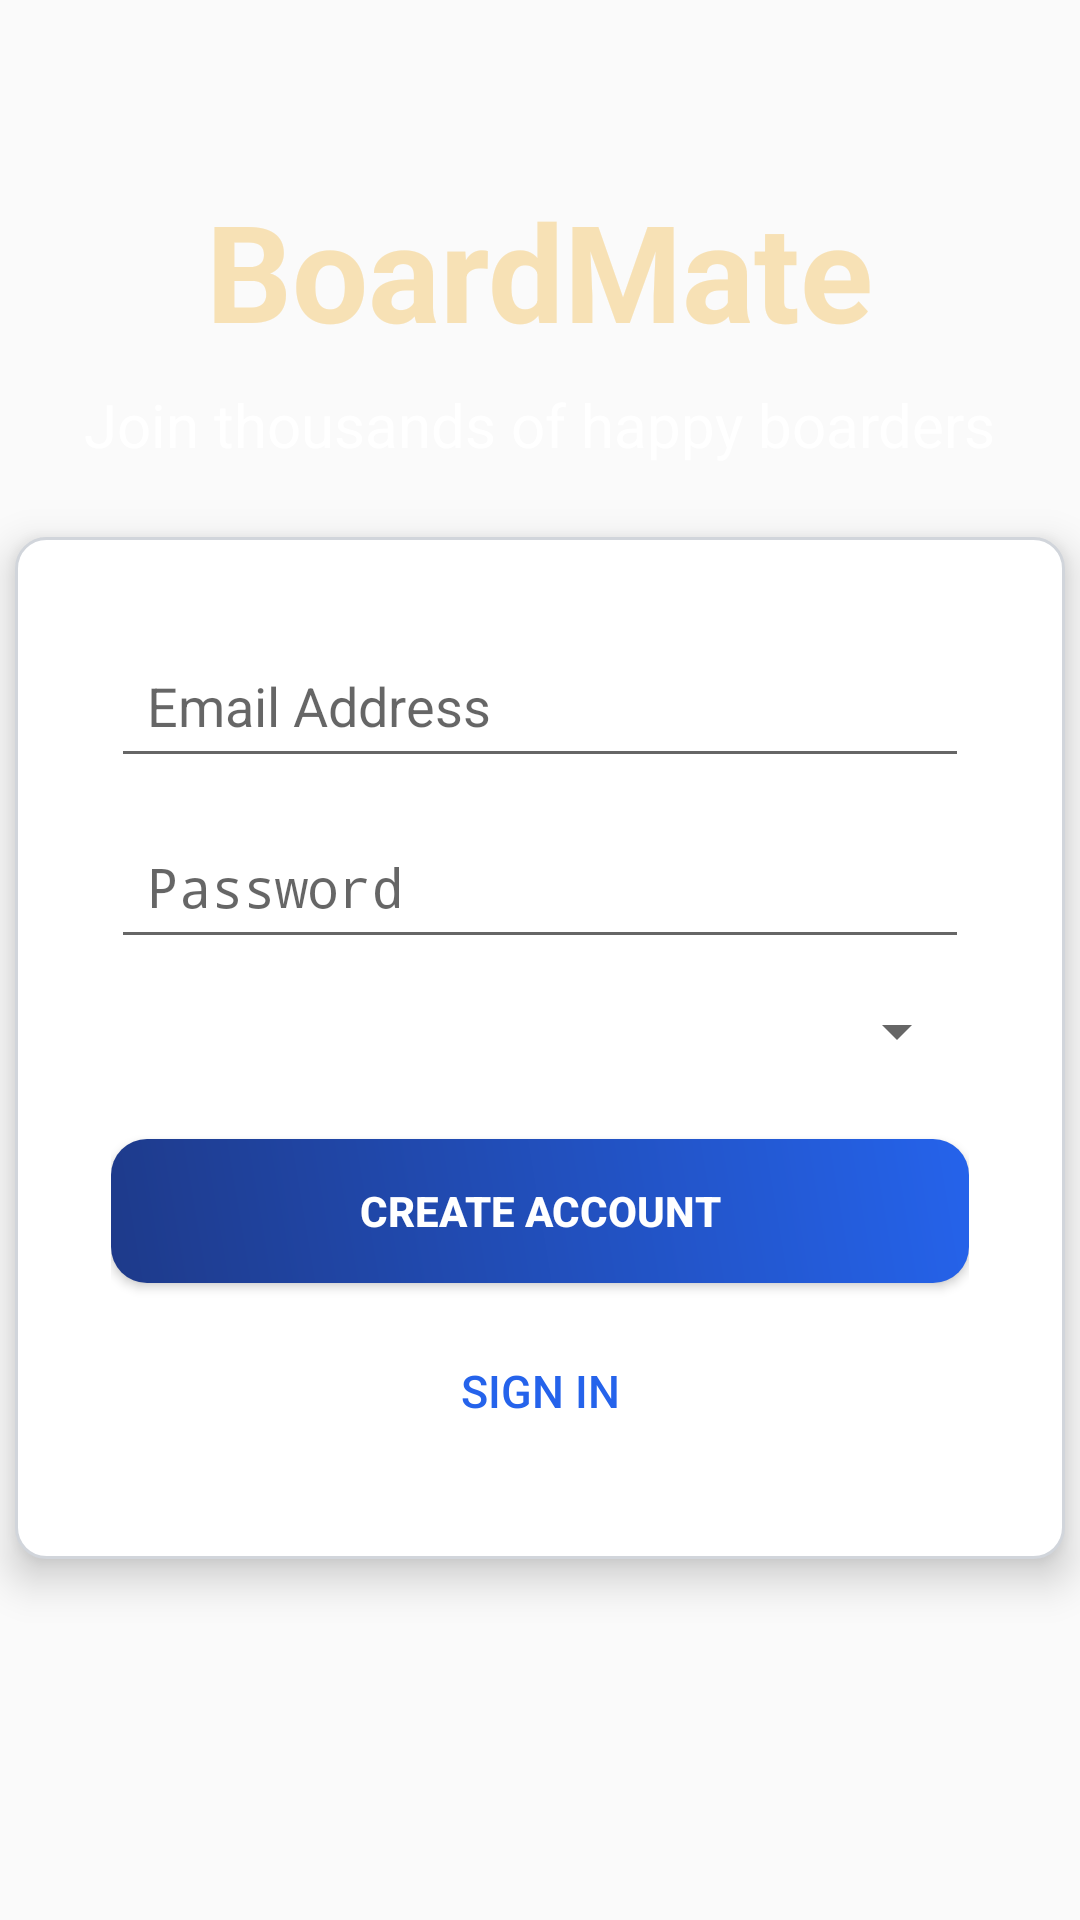

Reconstruct the res/layout file that produces this screen, plus the resources it refers to.
<!-- AndroidManifest.xml: application theme Theme.BoardMateMobile -->
<!-- res/layout/activity_register.xml -->
<?xml version="1.0" encoding="utf-8"?>
<RelativeLayout xmlns:android="http://schemas.android.com/apk/res/android"
    android:layout_width="match_parent"
    android:layout_height="match_parent">

    
    <ImageView
        android:id="@+id/backgroundImage"
        android:layout_width="match_parent"
        android:layout_height="match_parent"
        android:scaleType="centerCrop"
        android:src="@drawable/bh1" />

    
    <TextView
        android:id="@+id/appTitle"
        android:layout_width="wrap_content"
        android:layout_height="wrap_content"
        android:text="BoardMate"
        android:textSize="45sp"
        android:textStyle="bold"
        android:textColor="#FFF7E1B5"
        android:layout_marginTop="60dp"
        android:layout_centerHorizontal="true"/>

    
    <TextView
        android:id="@+id/appSubtitle"
        android:layout_width="wrap_content"
        android:layout_height="wrap_content"
        android:text="Join thousands of happy boarders"
        android:textSize="20sp"
        android:textColor="@color/white"
        android:layout_below="@id/appTitle"
        android:layout_marginTop="8dp"
        android:layout_centerHorizontal="true"/>

    
    <LinearLayout
        android:id="@+id/formLayout"
        android:orientation="vertical"
        android:layout_width="350dp"
        android:layout_height="wrap_content"
        android:padding="32dp"
        android:layout_below="@id/appSubtitle"
        android:layout_centerHorizontal="true"
        android:layout_marginTop="24dp"
        android:background="@drawable/rounded_edittext"
        android:elevation="8dp">

        
        <EditText
            android:id="@+id/emailEditText"
            android:hint="Email Address"
            android:inputType="textEmailAddress"
            android:layout_width="match_parent"
            android:layout_height="wrap_content"
            android:padding="12dp"
            android:layout_marginBottom="12dp"/>

        
        <EditText
            android:id="@+id/passwordEditText"
            android:hint="Password"
            android:inputType="textPassword"
            android:layout_width="match_parent"
            android:layout_height="wrap_content"
            android:padding="12dp"
            android:layout_marginBottom="12dp"/>

        
        <Spinner
            android:id="@+id/roleSpinner"
            android:layout_width="match_parent"
            android:layout_height="wrap_content"
            android:layout_marginBottom="24dp"/>

        
        <Button
            android:id="@+id/registerButton"
            android:layout_width="match_parent"
            android:layout_height="wrap_content"
            android:text="Create Account"
            android:background="@drawable/btn_gradient"
            android:textColor="#FFFFFF"
            android:padding="14dp"
            android:textStyle="bold"
            android:layout_marginBottom="12dp"/>

        
        <Button
            android:id="@+id/loginButton"
            android:layout_width="match_parent"
            android:layout_height="wrap_content"
            android:text="Sign in"
            android:textColor="#2563EB"
            android:textSize="15dp"
            android:background="@android:color/transparent"/>
    </LinearLayout>

</RelativeLayout>
<!-- resources referenced by this layout -->
<resources>
  <!-- drawable btn_gradient (drawable) -->
  <?xml version="1.0" encoding="utf-8"?>
  <shape xmlns:android="http://schemas.android.com/apk/res/android" android:shape="rectangle">
      <gradient
          android:startColor="#1E3A8A"
          android:endColor="#2563EB"
          android:angle="45"/>
      <corners android:radius="12dp"/>
  </shape>
  <!-- drawable rounded_edittext (drawable) -->
  <?xml version="1.0" encoding="utf-8"?>
  <shape xmlns:android="http://schemas.android.com/apk/res/android"
      android:shape="rectangle">
  
      <solid android:color="#FFFFFF"/> 
      <corners android:radius="10dp"/> 
      <stroke
          android:width="1dp"
          android:color="#d1d5db"/> 
  </shape>
  <style name="Theme.BoardMateMobile" parent="android:Theme.Material.Light.NoActionBar" />
  <!-- not gathered from this repository: default colours our renderer supplied (Android Studio template values) -->
  <color name="white">#FFFFFFFF</color>
</resources>
